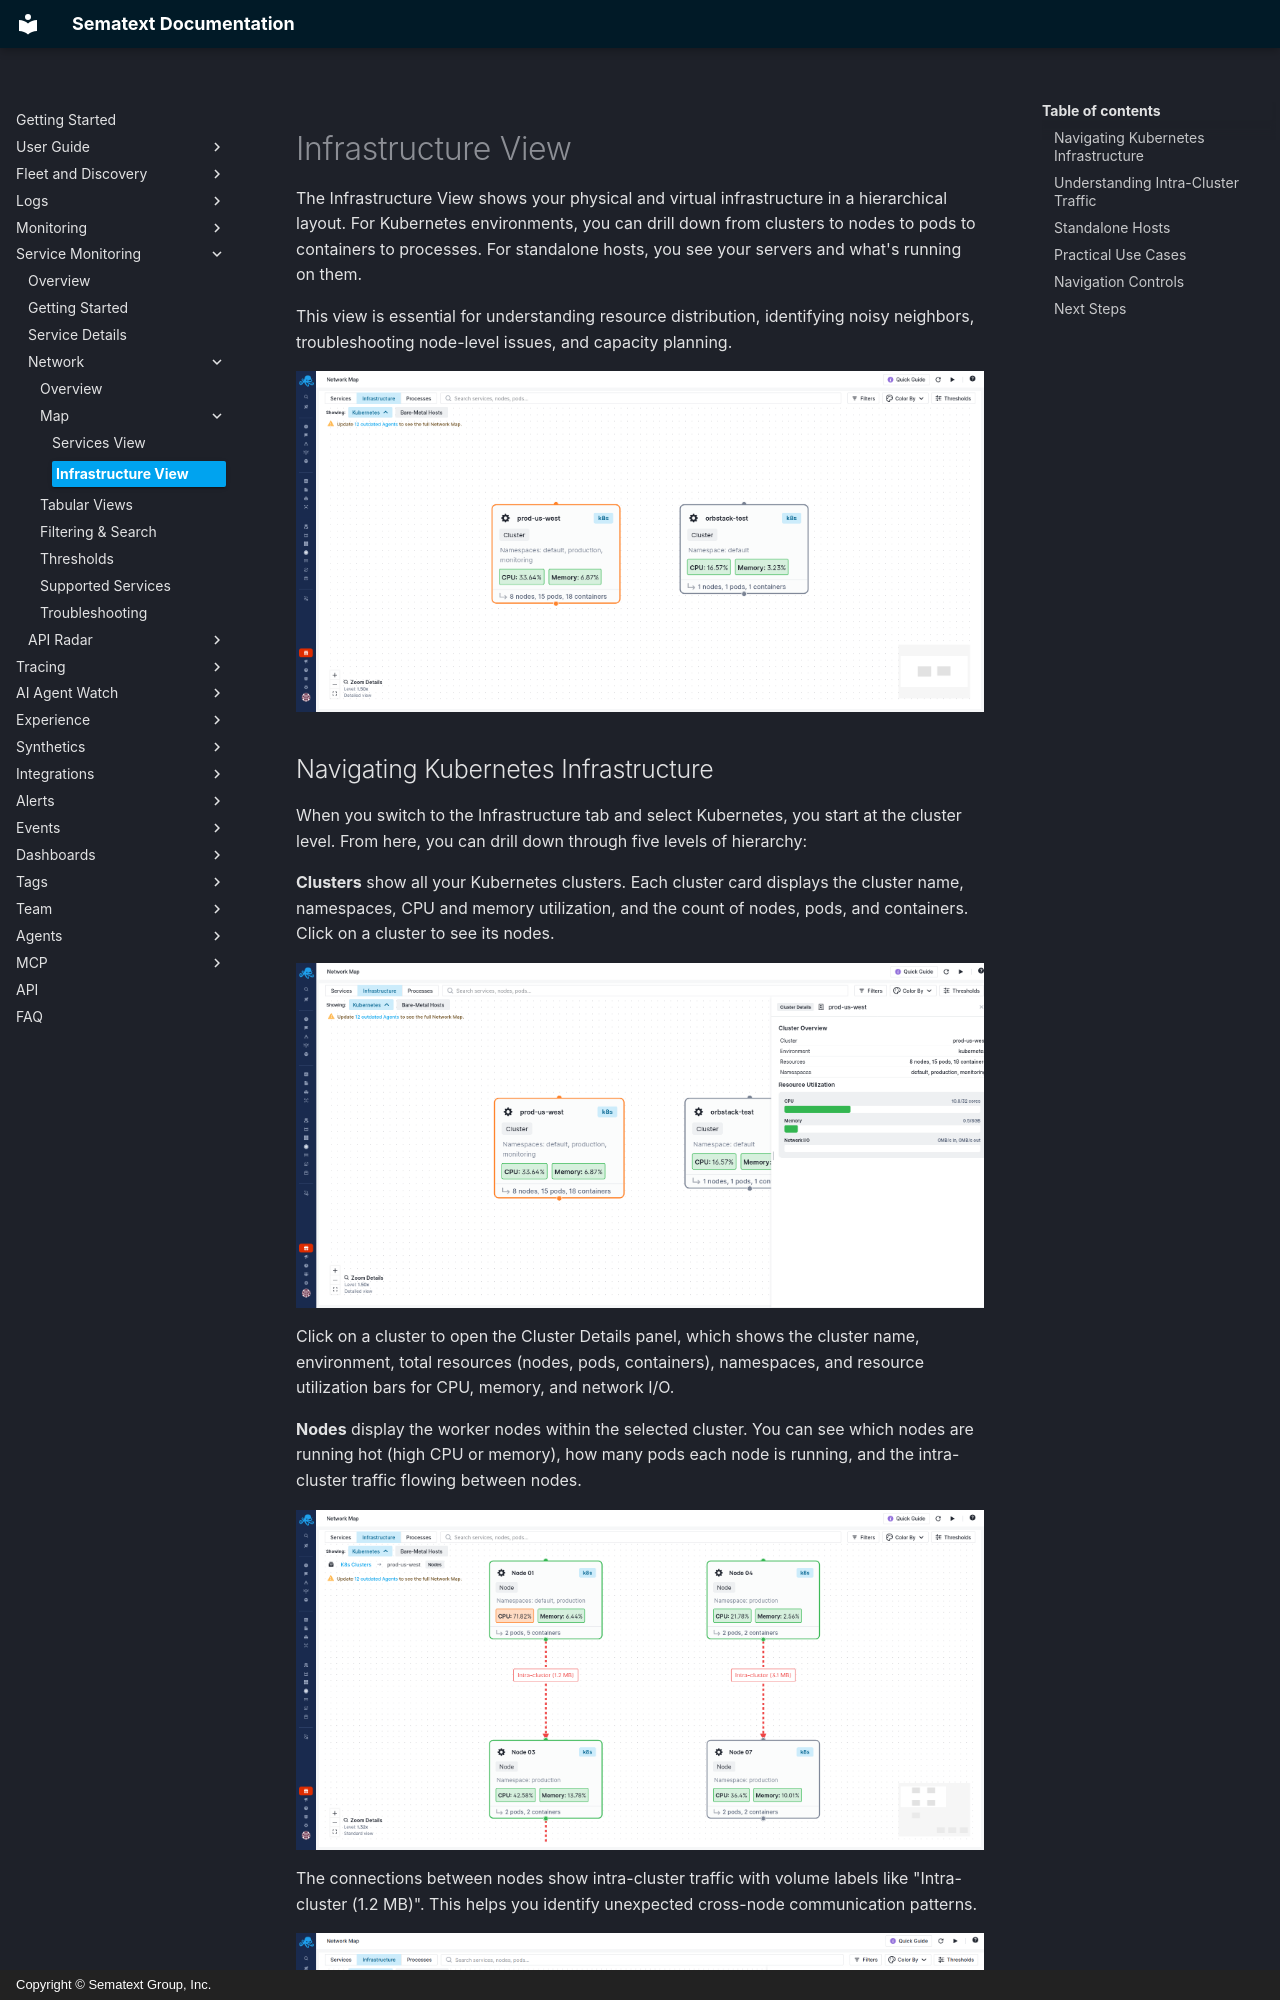

repository: sematext/docs · page: network-map/infrastructure-view/index.html · generator: mkdocs · copyright: Copyright © Sematext Group, Inc.

title: Infrastructure View
description: Navigate your Kubernetes clusters and standalone hosts with drill-down capabilities.

The Infrastructure View shows your physical and virtual infrastructure in a hierarchical layout. For Kubernetes environments, you can drill down from clusters to nodes to pods to containers to processes. For standalone hosts, you see your servers and what's running on them.

This view is essential for understanding resource distribution, identifying noisy neighbors, troubleshooting node-level issues, and capacity planning.

![Kubernetes Clusters View](../images/service-monitoring/network/network-map-k8s-clusters.png)
